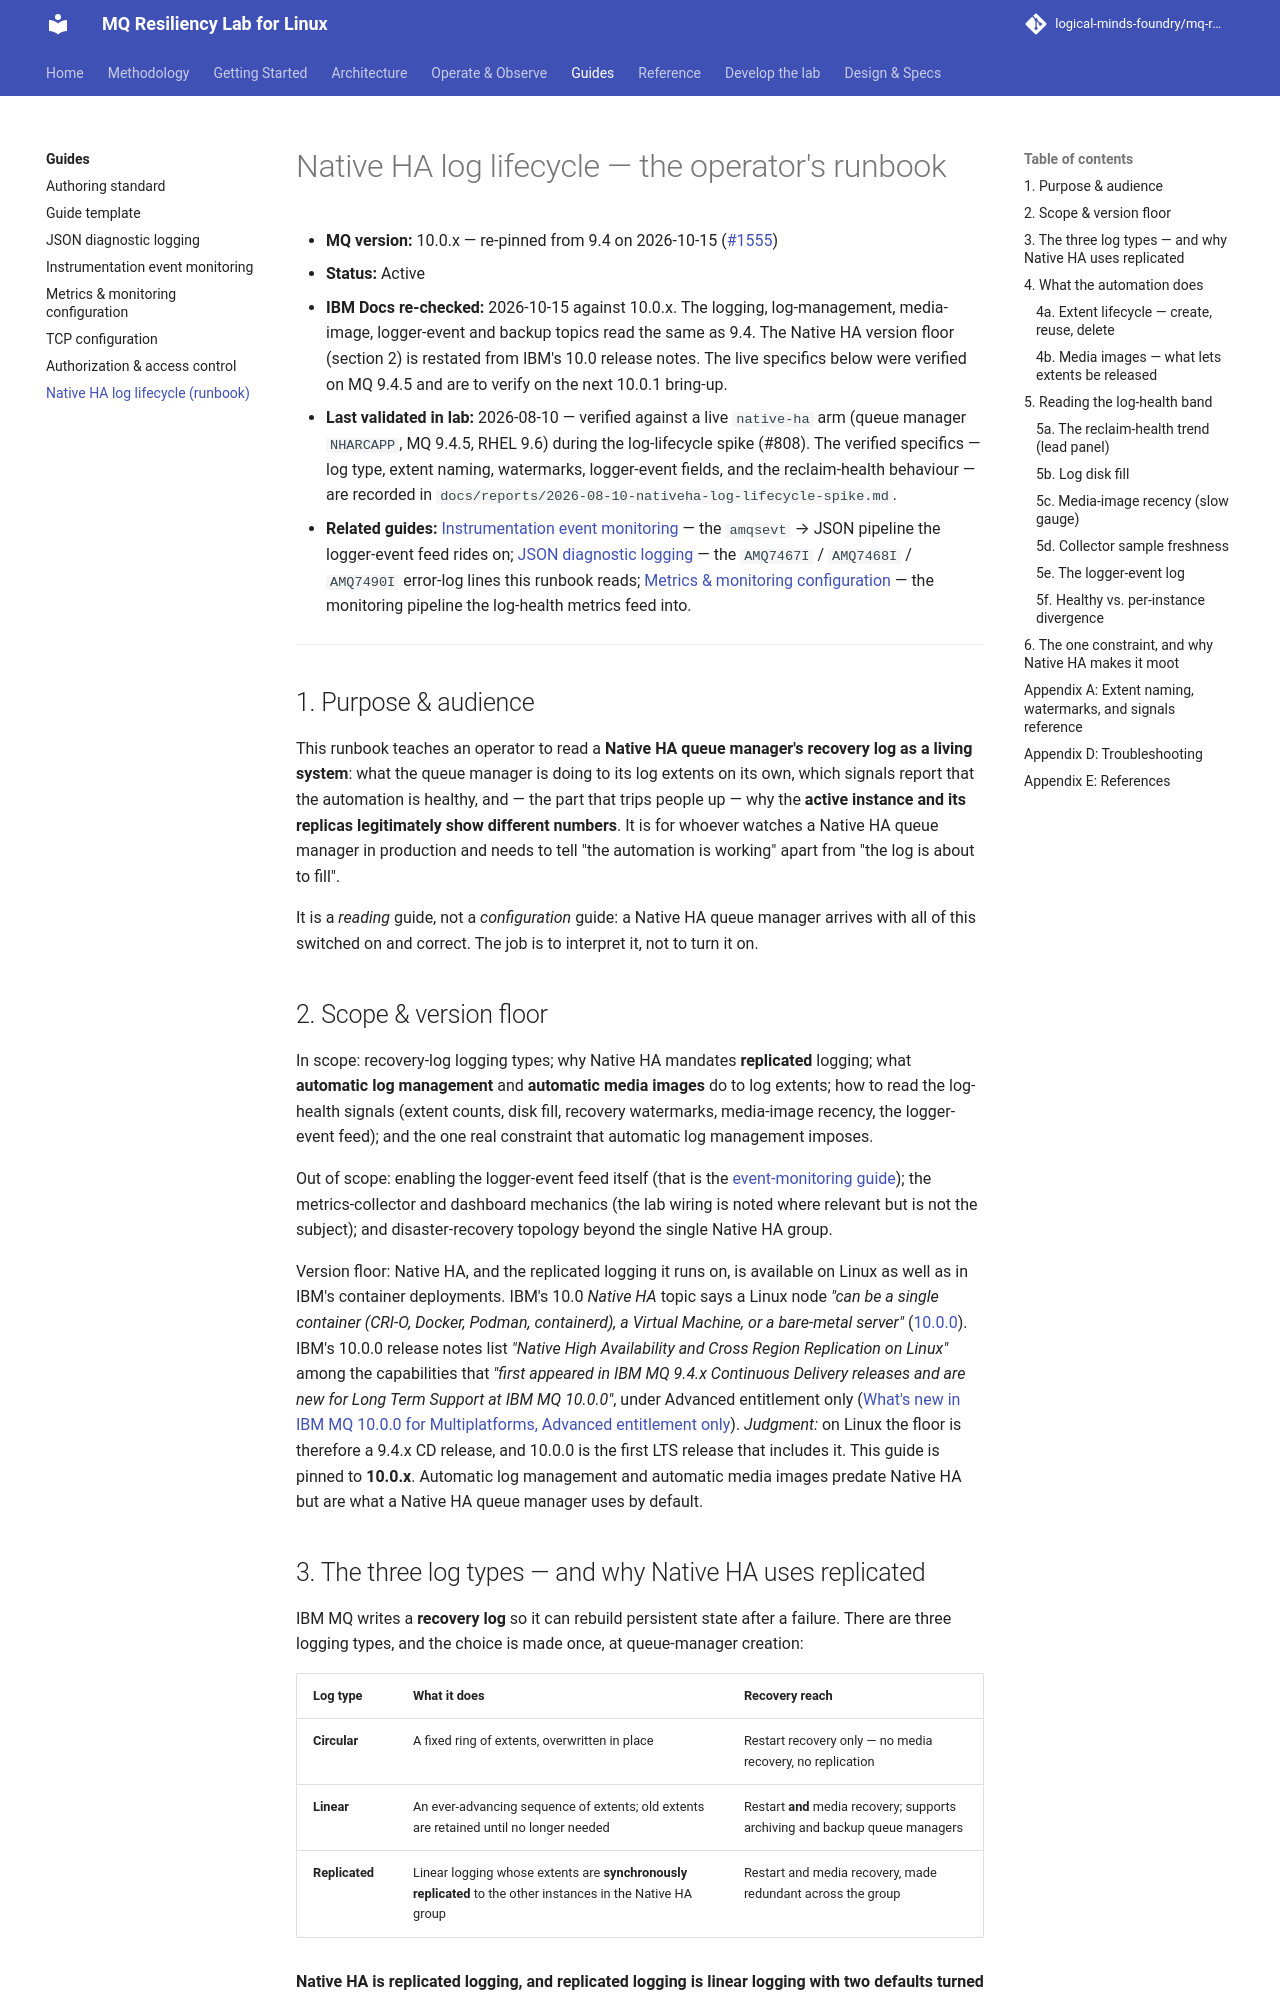

repository: logical-minds-foundry/mq-resiliency-lab-for-linux · page: guides/nativeha-log-lifecycle-guide/index.html · generator: mkdocs

# Native HA log lifecycle — the operator's runbook

- **MQ version:** 10.0.x — re-pinned from 9.4 on 2026-10-15
  ([#1555](https://github.com/logical-minds-foundry/mq-resiliency-lab-for-linux/issues/1555))
- **Status:** Active
- **IBM Docs re-checked:** 2026-10-15 against 10.0.x. The logging,
  log-management, media-image, logger-event and backup topics read the same as
  9.4. The Native HA version floor (section 2) is restated from IBM's 10.0
  release notes. The live specifics below were verified on MQ 9.4.5 and are to
  verify on the next 10.0.1 bring-up.
- **Last validated in lab:** 2026-08-10 — verified against a live `native-ha`
  arm (queue manager `NHARCAPP`, MQ 9.4.5, RHEL 9.6) during the log-lifecycle
  spike (#808). The verified specifics — log type, extent naming, watermarks,
  logger-event fields, and the reclaim-health behaviour — are recorded in
  `docs/reports/2026-08-10-nativeha-log-lifecycle-spike.md`.
- **Related guides:**
  [Instrumentation event monitoring](mq-event-monitoring-guide.md) — the
  `amqsevt` → JSON pipeline the logger-event feed rides on;
  [JSON diagnostic logging](mq-json-logging-guide.md) — the `AMQ7467I` /
  `AMQ7468I` / `AMQ7490I` error-log lines this runbook reads;
  [Metrics & monitoring configuration](mq-metrics-config-guide.md) — the
  monitoring pipeline the log-health metrics feed into.

---

## 1. Purpose & audience

This runbook teaches an operator to read a **Native HA queue manager's recovery
log as a living system**: what the queue manager is doing to its log extents on
its own, which signals report that the automation is healthy, and — the part
that trips people up — why the **active instance and its replicas legitimately
show different numbers**. It is for whoever watches a Native HA queue manager in
production and needs to tell "the automation is working" apart from "the log is
about to fill".

It is a *reading* guide, not a *configuration* guide: a Native HA queue manager
arrives with all of this switched on and correct. The job is to interpret it, not
to turn it on.

## 2. Scope & version floor

In scope: recovery-log logging types; why Native HA mandates **replicated**
logging; what **automatic log management** and **automatic media images** do to
log extents; how to read the log-health signals (extent counts, disk fill,
recovery watermarks, media-image recency, the logger-event feed); and the one
real constraint that automatic log management imposes.

Out of scope: enabling the logger-event feed itself (that is the
[event-monitoring guide](mq-event-monitoring-guide.md)); the metrics-collector
and dashboard mechanics (the lab wiring is noted where relevant but is not the
subject); and disaster-recovery topology beyond the single Native HA group.

Version floor: Native HA, and the replicated logging it runs on, is available on
Linux as well as in IBM's container deployments. IBM's 10.0 *Native HA* topic
says a Linux node *"can be a single container (CRI-O, Docker, Podman,
containerd), a Virtual Machine, or a bare-metal server"*
([10.0.0](https://www.ibm.com/docs/en/SSYHRD_10.0.0/configure/Native_HA_overview.html)).
IBM's 10.0.0 release notes list *"Native High Availability and Cross Region
Replication on Linux"* among the capabilities that *"first appeared in IBM MQ
9.4.x Continuous Delivery releases and are new for Long Term Support at IBM MQ
10.0.0"*, under Advanced entitlement only
([What's new in IBM MQ 10.0.0 for Multiplatforms, Advanced entitlement only](https://www.ibm.com/docs/en/ibm-mq/10.0.x?topic=wncim1-whats-new-in-mq-1000-multiplatforms-advanced-entitlement-only)).
*Judgment:* on Linux the floor is therefore a 9.4.x CD release, and 10.0.0 is the
first LTS release that includes it. This guide is pinned to **10.0.x**.
Automatic log management and automatic media images predate Native HA but are
what a Native HA queue manager uses by default.
